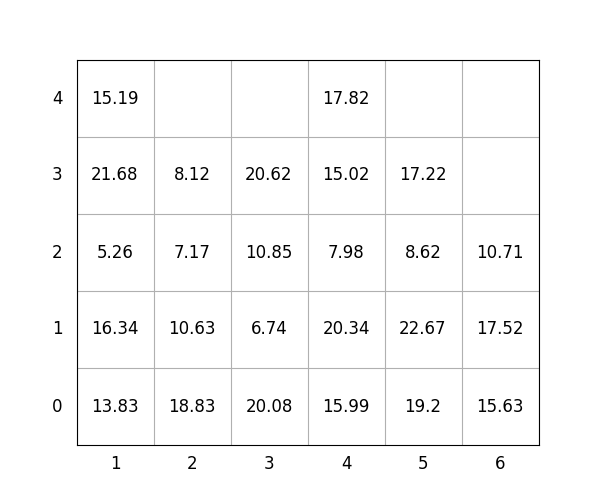

The file beside this chart, header and first rows:
idx, loc_x, loc_y, loc_z, weight, group, score, seq, reloc, size(ft)
1, 6, 0, 0, 15.63, 2, 215.6, 1, 0, 20
2, 4, 0, 0, 15.99, 1, 116, 2, 0, 20
3, 4, 0, 1, 20.34, 1, 120.3, 3, 0, 20
4, 5, 0, 0, 19.2, 2, 219.2, 4, 0, 20
5, 4, 0, 2, 7.98, 2, 208, 5, 0, 20
6, 6, 0, 1, 17.52, 2, 217.5, 6, 0, 20
7, 3, 0, 0, 20.08, 0, 20.08, 7, 0, 20
8, 5, 0, 1, 22.67, 2, 222.7, 8, 0, 20
9, 5, 0, 2, 8.62, 3, 308.6, 9, 0, 20
10, 4, 0, 3, 15.02, 2, 215, 10, 0, 20
11, 4, 0, 4, 17.82, 3, 317.8, 11, 0, 20
12, 3, 0, 1, 6.74, 2, 206.7, 12, 0, 20
13, 5, 0, 3, 17.22, 3, 317.2, 13, 0, 20
14, 6, 0, 2, 10.71, 3, 310.7, 14, 0, 20
15, 2, 0, 0, 18.83, 0, 18.83, 15, 0, 20
16, 1, 0, 0, 13.83, 0, 13.83, 16, 0, 20
17, 3, 0, 2, 10.85, 2, 210.8, 17, 0, 20
18, 2, 0, 1, 10.63, 1, 110.6, 18, 0, 20
19, 1, 0, 1, 16.34, 0, 16.34, 19, 0, 20
20, 2, 0, 2, 7.17, 2, 207.2, 20, 0, 20
21, 1, 0, 2, 5.26, 1, 105.3, 21, 1.0, 20
22, 3, 0, 3, 20.62, 2, 220.6, 22, 0, 20
23, 1, 0, 3, 21.68, 0, 21.68, 23, 1.0, 20
24, 1, 0, 4, 15.19, 1, 115.2, 24, 1.0, 20
25, 2, 0, 3, 8.12, 2, 208.1, 25, 0, 20
